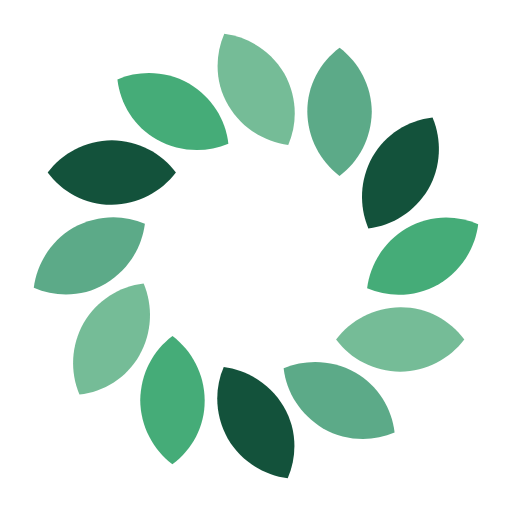
t = 0.00 s
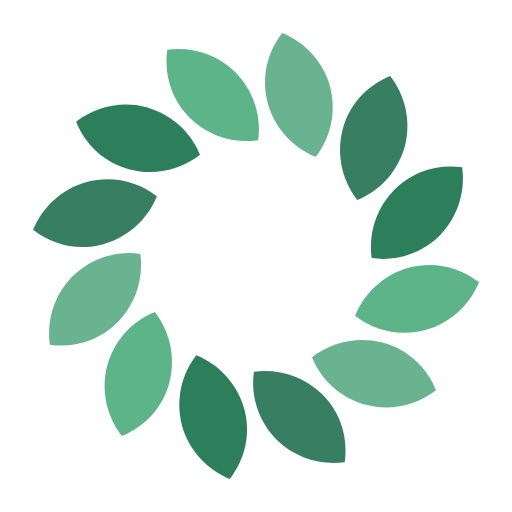
t = 0.17 s
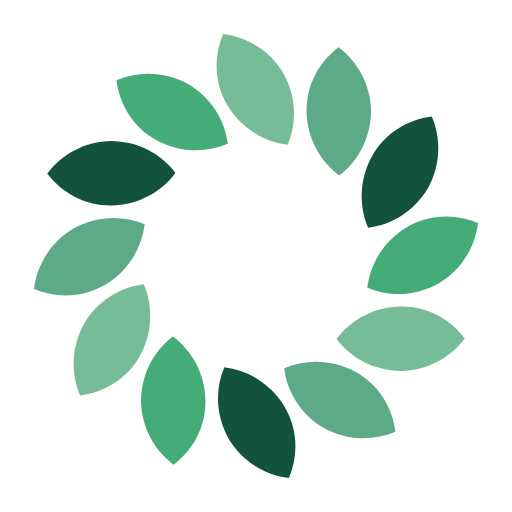
t = 0.33 s
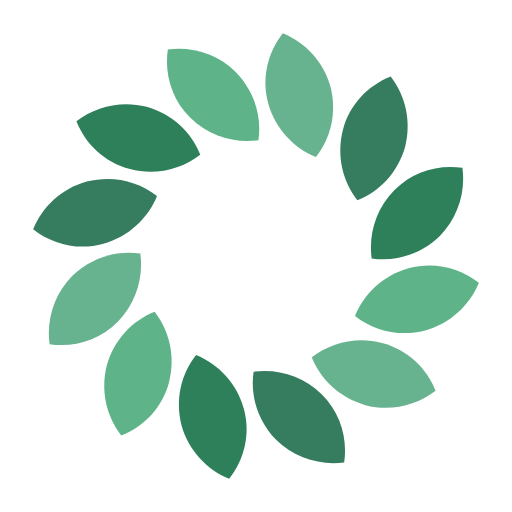
t = 0.50 s
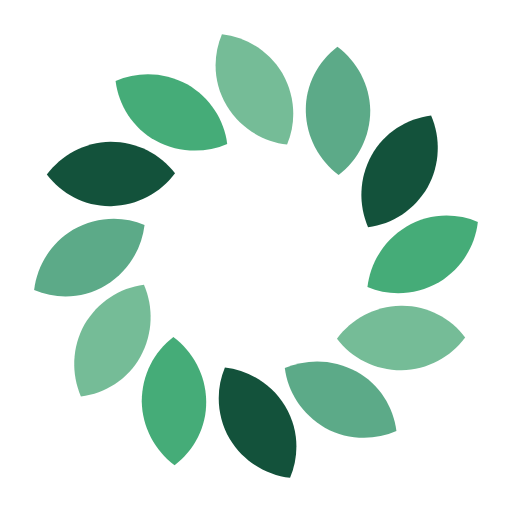
t = 0.66 s
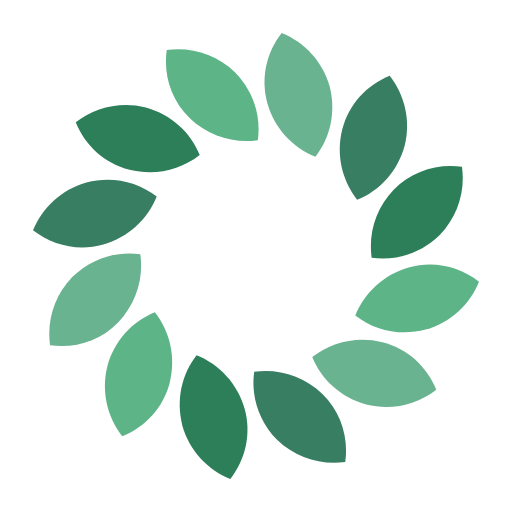
t = 0.83 s

The animated SVG that drew these frames (rendered in a browser with its animation timeline set to each time). Animation: 13 SMIL elements (animate=12,animateTransform=1); one cycle of 1.00 s, repeats indefinitely.

<svg xmlns="http://www.w3.org/2000/svg" xmlns:xlink="http://www.w3.org/1999/xlink" style="margin:auto;display:block;" width="200px" height="200px" viewBox="0 0 100 100" preserveAspectRatio="xMidYMid">
<g transform="translate(50,50) scale(1) translate(-50,-50)"><g>
  <animateTransform attributeName="transform" type="rotate" values="0 50 50;90 50 50" times="0;1" dur="1s" repeatCount="indefinite"></animateTransform><path d="M44.6,20.6c2.6,4.4,7,7.1,11.7,7.7c1.9-4.4,1.7-9.5-0.8-14c-2.6-4.4-7-7.1-11.7-7.7C41.9,11,42,16.2,44.6,20.6z" fill="#75bc97" transform="rotate(0 50 50)">
  <animate attributeName="fill" repeatCount="indefinite" dur="1s" keyTimes="0;0.33;0.66;1" values="#75bc97;#5caa88;#13523b;#45ac78" begin="0s"></animate>
</path><path d="M44.6,20.6c2.6,4.4,7,7.1,11.7,7.7c1.9-4.4,1.7-9.5-0.8-14c-2.6-4.4-7-7.1-11.7-7.7C41.9,11,42,16.2,44.6,20.6z" fill="#5caa88" transform="rotate(30 50 50)">
  <animate attributeName="fill" repeatCount="indefinite" dur="1s" keyTimes="0;0.33;0.66;1" values="#5caa88;#13523b;#45ac78;#75bc97" begin="0s"></animate>
</path><path d="M44.6,20.6c2.6,4.4,7,7.1,11.7,7.7c1.9-4.4,1.7-9.5-0.8-14c-2.6-4.4-7-7.1-11.7-7.7C41.9,11,42,16.2,44.6,20.6z" fill="#13523b" transform="rotate(60 50 50)">
  <animate attributeName="fill" repeatCount="indefinite" dur="1s" keyTimes="0;0.33;0.66;1" values="#13523b;#45ac78;#75bc97;#5caa88" begin="0s"></animate>
</path><path d="M44.6,20.6c2.6,4.4,7,7.1,11.7,7.7c1.9-4.4,1.7-9.5-0.8-14c-2.6-4.4-7-7.1-11.7-7.7C41.9,11,42,16.2,44.6,20.6z" fill="#45ac78" transform="rotate(90 50 50)">
  <animate attributeName="fill" repeatCount="indefinite" dur="1s" keyTimes="0;0.33;0.66;1" values="#45ac78;#75bc97;#5caa88;#13523b" begin="0s"></animate>
</path><path d="M44.6,20.6c2.6,4.4,7,7.1,11.7,7.7c1.9-4.4,1.7-9.5-0.8-14c-2.6-4.4-7-7.1-11.7-7.7C41.9,11,42,16.2,44.6,20.6z" fill="#75bc97" transform="rotate(120 50 50)">
  <animate attributeName="fill" repeatCount="indefinite" dur="1s" keyTimes="0;0.33;0.66;1" values="#75bc97;#5caa88;#13523b;#45ac78" begin="0s"></animate>
</path><path d="M44.6,20.6c2.6,4.4,7,7.1,11.7,7.7c1.9-4.4,1.7-9.5-0.8-14c-2.6-4.4-7-7.1-11.7-7.7C41.9,11,42,16.2,44.6,20.6z" fill="#5caa88" transform="rotate(150 50 50)">
  <animate attributeName="fill" repeatCount="indefinite" dur="1s" keyTimes="0;0.33;0.66;1" values="#5caa88;#13523b;#45ac78;#75bc97" begin="0s"></animate>
</path><path d="M44.6,20.6c2.6,4.4,7,7.1,11.7,7.7c1.9-4.4,1.7-9.5-0.8-14c-2.6-4.4-7-7.1-11.7-7.7C41.9,11,42,16.2,44.6,20.6z" fill="#13523b" transform="rotate(180 50 50)">
  <animate attributeName="fill" repeatCount="indefinite" dur="1s" keyTimes="0;0.33;0.66;1" values="#13523b;#45ac78;#75bc97;#5caa88" begin="0s"></animate>
</path><path d="M44.6,20.6c2.6,4.4,7,7.1,11.7,7.7c1.9-4.4,1.7-9.5-0.8-14c-2.6-4.4-7-7.1-11.7-7.7C41.9,11,42,16.2,44.6,20.6z" fill="#45ac78" transform="rotate(210 50 50)">
  <animate attributeName="fill" repeatCount="indefinite" dur="1s" keyTimes="0;0.33;0.66;1" values="#45ac78;#75bc97;#5caa88;#13523b" begin="0s"></animate>
</path><path d="M44.6,20.6c2.6,4.4,7,7.1,11.7,7.7c1.9-4.4,1.7-9.5-0.8-14c-2.6-4.4-7-7.1-11.7-7.7C41.9,11,42,16.2,44.6,20.6z" fill="#75bc97" transform="rotate(240 50 50)">
  <animate attributeName="fill" repeatCount="indefinite" dur="1s" keyTimes="0;0.33;0.66;1" values="#75bc97;#5caa88;#13523b;#45ac78" begin="0s"></animate>
</path><path d="M44.6,20.6c2.6,4.4,7,7.1,11.7,7.7c1.9-4.4,1.7-9.5-0.8-14c-2.6-4.4-7-7.1-11.7-7.7C41.9,11,42,16.2,44.6,20.6z" fill="#5caa88" transform="rotate(270 50 50)">
  <animate attributeName="fill" repeatCount="indefinite" dur="1s" keyTimes="0;0.33;0.66;1" values="#5caa88;#13523b;#45ac78;#75bc97" begin="0s"></animate>
</path><path d="M44.6,20.6c2.6,4.4,7,7.1,11.7,7.7c1.9-4.4,1.7-9.5-0.8-14c-2.6-4.4-7-7.1-11.7-7.7C41.9,11,42,16.2,44.6,20.6z" fill="#13523b" transform="rotate(300 50 50)">
  <animate attributeName="fill" repeatCount="indefinite" dur="1s" keyTimes="0;0.33;0.66;1" values="#13523b;#45ac78;#75bc97;#5caa88" begin="0s"></animate>
</path><path d="M44.6,20.6c2.6,4.4,7,7.1,11.7,7.7c1.9-4.4,1.7-9.5-0.8-14c-2.6-4.4-7-7.1-11.7-7.7C41.9,11,42,16.2,44.6,20.6z" fill="#45ac78" transform="rotate(330 50 50)">
  <animate attributeName="fill" repeatCount="indefinite" dur="1s" keyTimes="0;0.33;0.66;1" values="#45ac78;#75bc97;#5caa88;#13523b" begin="0s"></animate>
</path></g></g>
</svg>